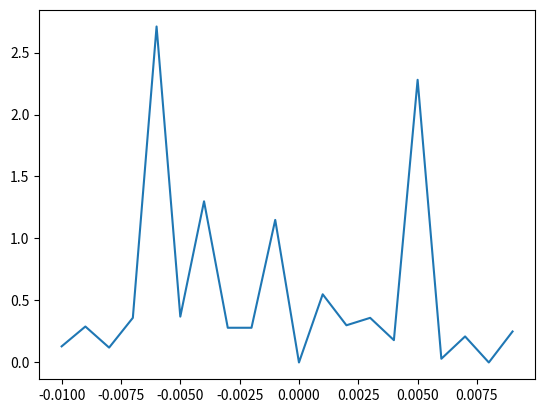

This figure's Python source:
import matplotlib.pyplot as plt

x = [-0.01,-0.009, -0.008, -0.007, -0.006, -0.005, -0.004, -0.003, -0.002, -0.001, 0.0, 0.001, 0.002, 0.003, 0.004, 0.005, 0.006, 0.007, 0.008, 0.009]
y = [0.13, 0.29, 0.12, 0.36, 2.71, 0.37, 1.3, 0.28, 0.28, 1.15, 0.0, 0.55, 0.3, 0.36, 0.18, 2.28, 0.03, 0.21, 0.0, 0.25]

plt.plot(x,y)
plt.show()
